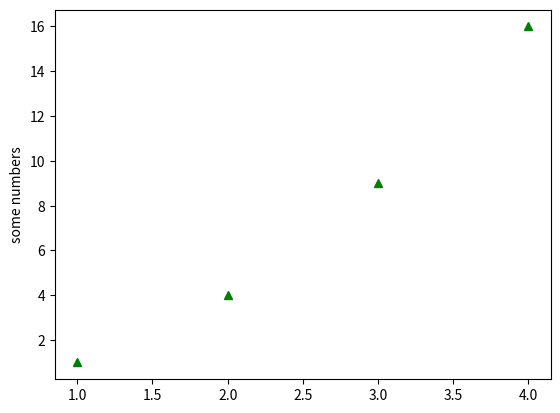

Python code for this plot:
#Created on  Aug 28
import matplotlib.pyplot as plt
plt.plot([1,2,3,4],[1,4,9,16],'g^')

#For dot in grpah we are  using "ro"

#To print in the doted line we can use "r--"

#To print in the blue squares we can use "bs"

#To print in the green triangles we can use "bs"

plt.ylabel('some numbers')
plt.show()